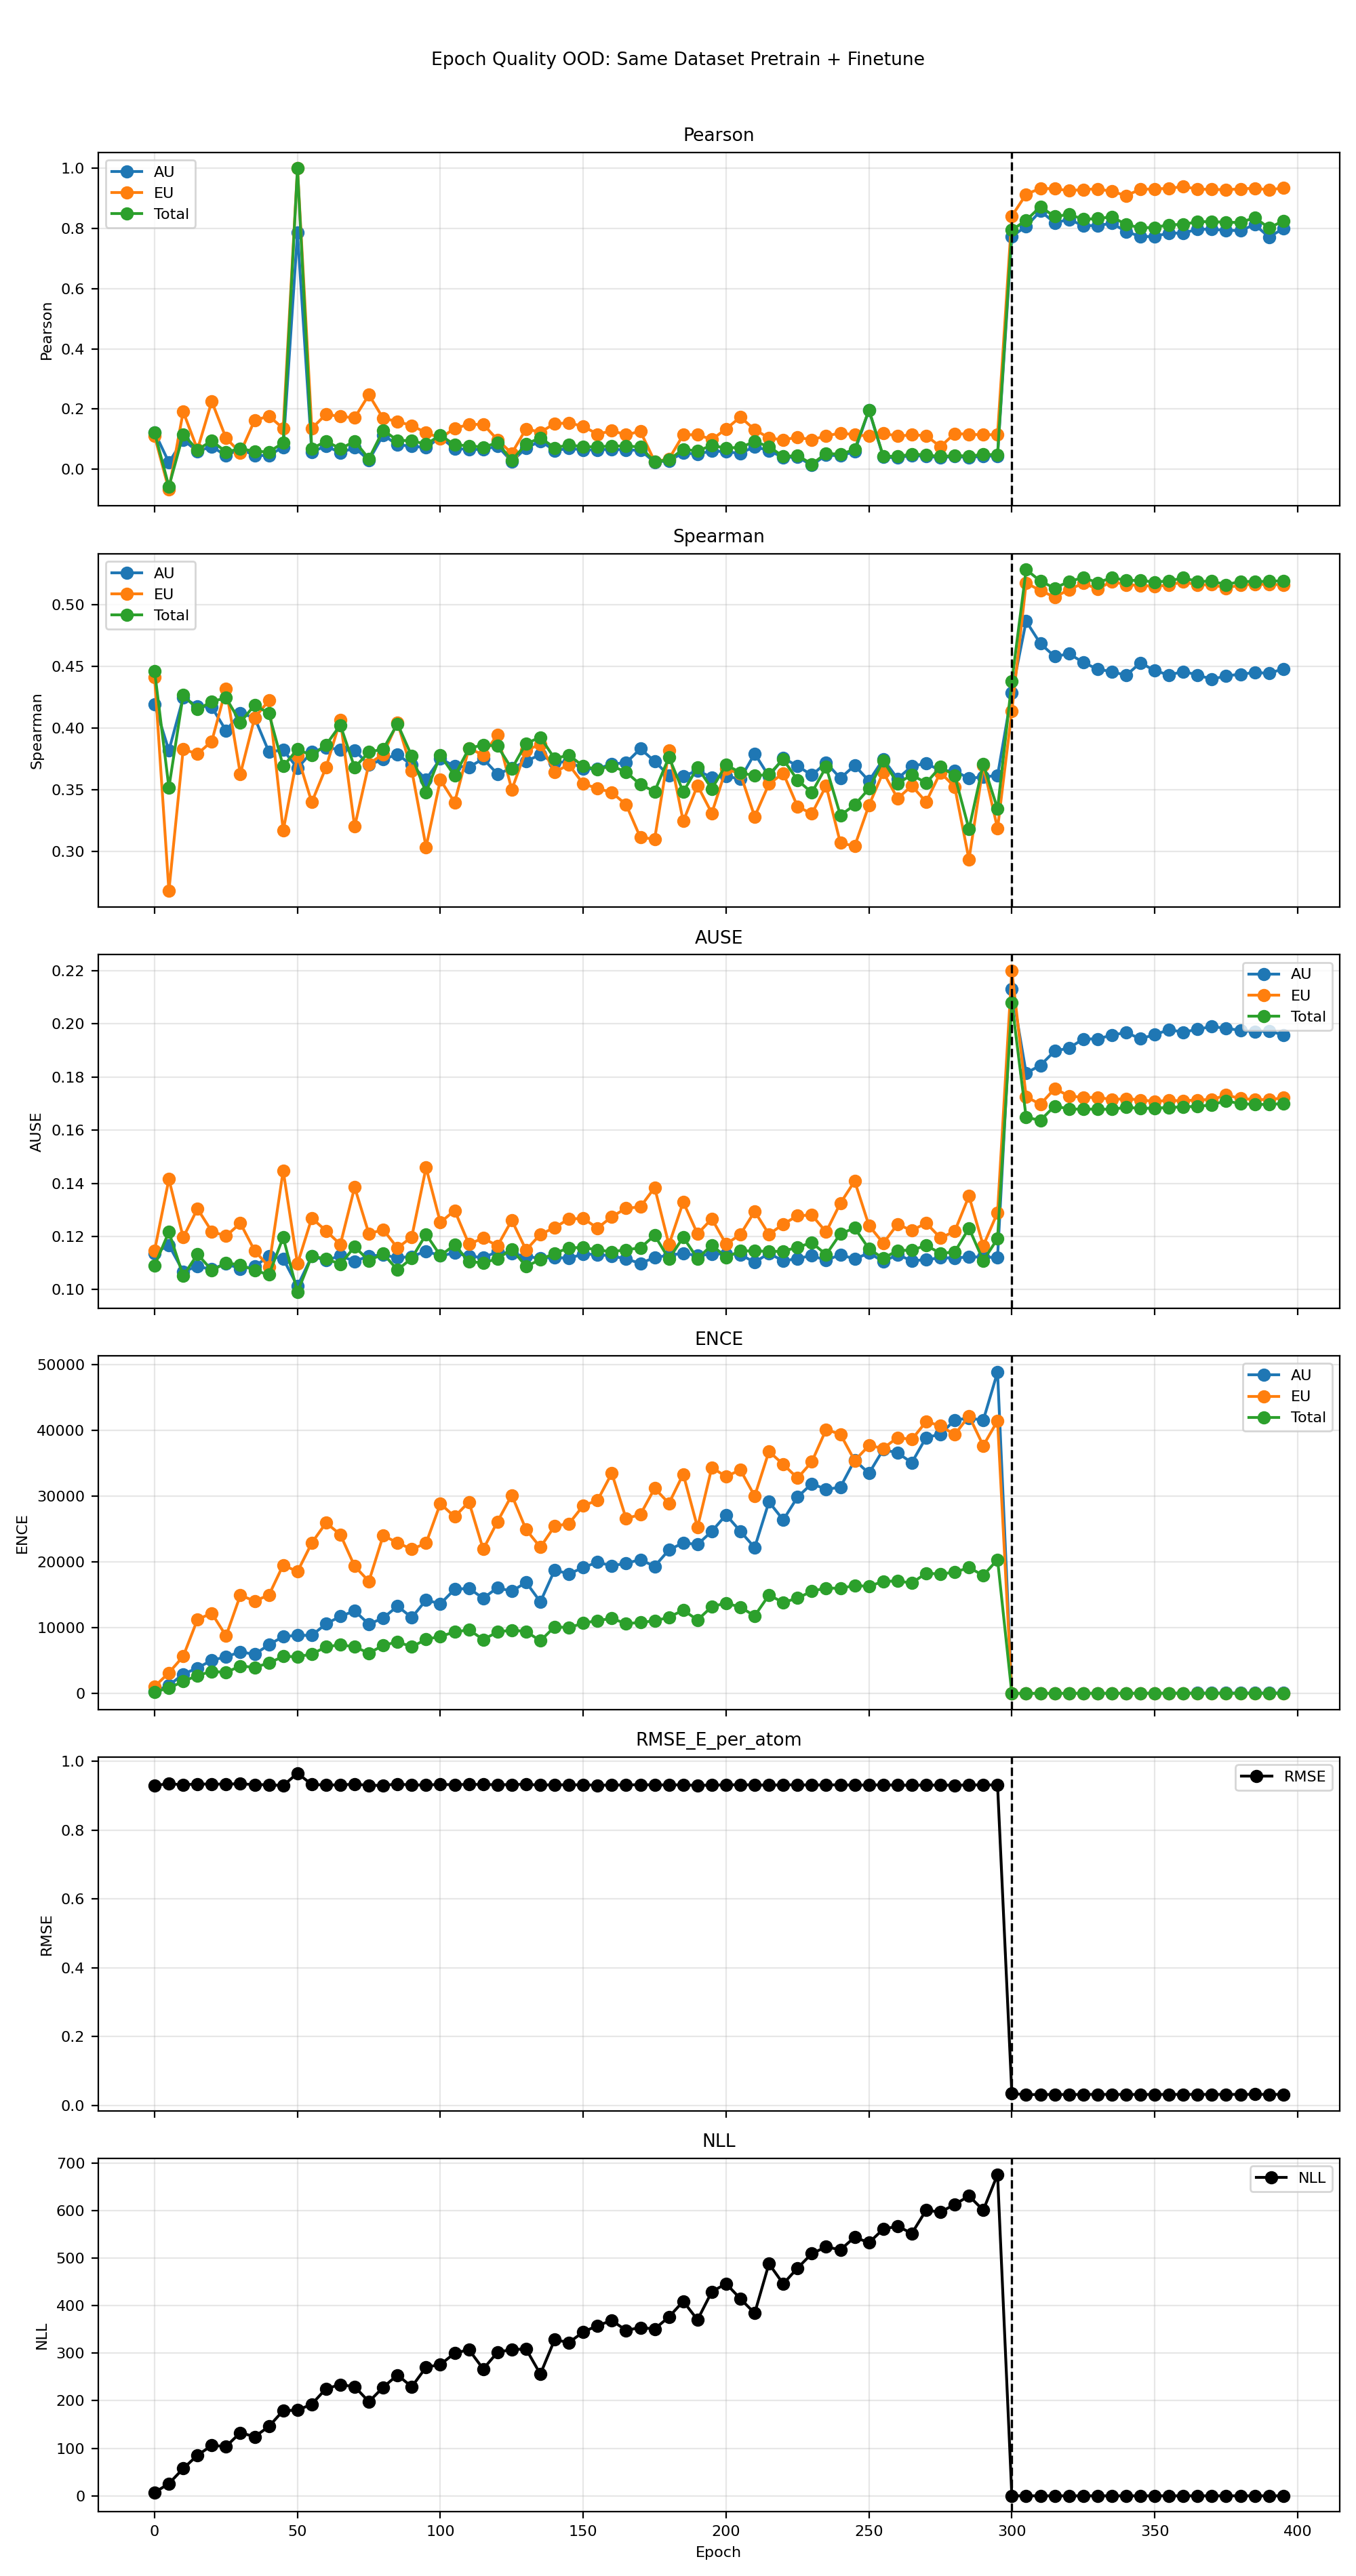

Data behind this chart, as committed beside it:
phase, source_epoch, epoch, pearson_aleatoric, pearson_epistemic, pearson_total, spearman_aleatoric, spearman_epistemic, spearman_total, ause_aleatoric, ause_epistemic, ause_total, ence_aleatoric, ence_epistemic, ence_total, nll_energy, rmse_e_atom
pretrain, 0, 0, 0.1226, 0.1097, 0.1211, 0.4189, 0.441, 0.4458, 0.1137, 0.1147, 0.109, 309.8, 1047, 223.9, 7.05, 0.9292
pretrain, 5, 5, 0.02234, -0.06848, -0.05784, 0.3816, 0.2679, 0.3516, 0.1167, 0.1416, 0.1217, 1223, 3141, 823.4, 25.67, 0.9347
pretrain, 10, 10, 0.09713, 0.1912, 0.1154, 0.4244, 0.3826, 0.4267, 0.1068, 0.1196, 0.1051, 2931, 5625, 1811, 57.3, 0.931
pretrain, 15, 15, 0.05933, 0.06541, 0.06427, 0.4176, 0.3788, 0.4149, 0.1087, 0.1304, 0.1133, 3863, 11248, 2724, 85.27, 0.9339
pretrain, 20, 20, 0.07498, 0.2253, 0.09432, 0.4167, 0.3891, 0.4212, 0.1076, 0.1219, 0.1073, 5041, 12185, 3350, 105.9, 0.9329
pretrain, 25, 25, 0.04494, 0.1029, 0.05687, 0.3978, 0.4319, 0.4243, 0.1098, 0.1201, 0.1099, 5553, 8742, 3190, 103.7, 0.9336
pretrain, 30, 30, 0.06731, 0.05454, 0.06818, 0.4118, 0.3625, 0.4044, 0.1077, 0.125, 0.1094, 6324, 14918, 4168, 132.8, 0.934
pretrain, 35, 35, 0.0448, 0.1624, 0.05916, 0.4081, 0.4081, 0.4185, 0.1087, 0.1147, 0.1072, 5934, 14052, 3953, 124.2, 0.9319
pretrain, 40, 40, 0.04608, 0.1764, 0.05735, 0.3805, 0.4221, 0.4117, 0.1126, 0.1086, 0.1056, 7404, 14943, 4624, 145.8, 0.9315
pretrain, 45, 45, 0.07313, 0.1356, 0.08739, 0.3821, 0.3167, 0.3689, 0.1116, 0.1448, 0.1197, 8642, 19521, 5621, 179.2, 0.9291
pretrain, 50, 50, 0.7867, 1, 1, 0.3673, 0.3774, 0.3826, 0.1013, 0.1097, 0.09903, 8831, 18516, 5585, 180, 0.9648
pretrain, 55, 55, 0.05662, 0.1355, 0.06771, 0.3804, 0.3397, 0.3776, 0.1125, 0.1269, 0.1126, 8820, 22868, 5975, 192.6, 0.9323
pretrain, 60, 60, 0.07764, 0.1822, 0.09327, 0.3841, 0.3681, 0.3862, 0.111, 0.1221, 0.1116, 10574, 25946, 7078, 225.3, 0.9307
pretrain, 65, 65, 0.05397, 0.1752, 0.06785, 0.3823, 0.4062, 0.4022, 0.1127, 0.117, 0.1096, 11706, 24149, 7400, 233.7, 0.9312
pretrain, 70, 70, 0.07164, 0.1708, 0.09253, 0.3818, 0.32, 0.3678, 0.1107, 0.1385, 0.1161, 12551, 19334, 7082, 229.5, 0.9329
pretrain, 75, 75, 0.02909, 0.2473, 0.03481, 0.3699, 0.3709, 0.3803, 0.1126, 0.121, 0.1109, 10516, 17041, 6123, 197.9, 0.9299
pretrain, 80, 80, 0.1139, 0.1684, 0.1295, 0.3745, 0.3787, 0.3828, 0.1131, 0.1226, 0.1135, 11475, 24011, 7303, 228.3, 0.9296
pretrain, 85, 85, 0.08032, 0.1589, 0.09548, 0.3784, 0.4043, 0.4033, 0.112, 0.1156, 0.1074, 13254, 22897, 7834, 254, 0.9336
pretrain, 90, 90, 0.07686, 0.1443, 0.09482, 0.3699, 0.3655, 0.3771, 0.1124, 0.1198, 0.1118, 11538, 21926, 7087, 229.2, 0.9305
pretrain, 95, 95, 0.07117, 0.1214, 0.08292, 0.3582, 0.3034, 0.3476, 0.1145, 0.1459, 0.1208, 14192, 22831, 8206, 270.4, 0.9311
pretrain, 100, 100, 0.1061, 0.1026, 0.1125, 0.375, 0.3579, 0.3778, 0.1127, 0.1253, 0.1128, 13615, 28857, 8678, 275.9, 0.9321
pretrain, 105, 105, 0.06826, 0.136, 0.08104, 0.369, 0.3396, 0.3611, 0.1138, 0.1298, 0.1168, 15828, 26852, 9331, 299.9, 0.9317
pretrain, 110, 110, 0.06609, 0.1484, 0.07763, 0.3682, 0.3836, 0.3833, 0.1126, 0.1171, 0.1105, 15972, 29118, 9673, 307.3, 0.9325
pretrain, 115, 115, 0.06489, 0.149, 0.07325, 0.3749, 0.3778, 0.3863, 0.112, 0.1194, 0.1101, 14458, 21909, 8193, 266.6, 0.9322
pretrain, 120, 120, 0.07644, 0.09765, 0.08752, 0.3626, 0.3944, 0.3852, 0.1143, 0.1165, 0.1116, 16082, 26122, 9332, 301.8, 0.9314
pretrain, 125, 125, 0.02552, 0.05265, 0.0293, 0.3672, 0.35, 0.3668, 0.1135, 0.1261, 0.1152, 15516, 30140, 9628, 307.7, 0.932
pretrain, 130, 130, 0.07018, 0.1341, 0.08318, 0.373, 0.3818, 0.3874, 0.1125, 0.1149, 0.1087, 16895, 24898, 9406, 308.5, 0.9328
pretrain, 135, 135, 0.09339, 0.1225, 0.1044, 0.3782, 0.3866, 0.3923, 0.1118, 0.1208, 0.1113, 13913, 22217, 7998, 255.9, 0.9303
pretrain, 140, 140, 0.06205, 0.1516, 0.07095, 0.3717, 0.3643, 0.3751, 0.1122, 0.1233, 0.1137, 18748, 25432, 10125, 328.4, 0.9316
pretrain, 145, 145, 0.06887, 0.1532, 0.08077, 0.3728, 0.37, 0.3779, 0.1117, 0.1266, 0.1157, 18170, 25805, 9996, 322.2, 0.9309
pretrain, 150, 150, 0.06395, 0.1427, 0.07425, 0.3667, 0.3547, 0.3688, 0.1134, 0.1268, 0.1159, 19130, 28544, 10682, 344.4, 0.9314
pretrain, 155, 155, 0.06402, 0.116, 0.07448, 0.3668, 0.3509, 0.3664, 0.1132, 0.1232, 0.1149, 19954, 29351, 11069, 357.9, 0.9299
pretrain, 160, 160, 0.06612, 0.1278, 0.07682, 0.3707, 0.3476, 0.3691, 0.1127, 0.1274, 0.1143, 19390, 33473, 11400, 368.6, 0.9307
pretrain, 165, 165, 0.06396, 0.1144, 0.0768, 0.3716, 0.3378, 0.3641, 0.1115, 0.1306, 0.115, 19793, 26578, 10598, 348, 0.9307
pretrain, 170, 170, 0.06263, 0.1258, 0.07393, 0.3831, 0.3111, 0.3541, 0.1099, 0.1311, 0.1157, 20322, 27197, 10797, 353.8, 0.9317
pretrain, 175, 175, 0.02322, 0.02552, 0.02427, 0.3729, 0.31, 0.3484, 0.1121, 0.1384, 0.1204, 19320, 31184, 11021, 350.9, 0.9308
pretrain, 180, 180, 0.0282, 0.03369, 0.0314, 0.3612, 0.3814, 0.3762, 0.1129, 0.1169, 0.1115, 21824, 28892, 11581, 376, 0.9312
pretrain, 185, 185, 0.0539, 0.114, 0.06587, 0.361, 0.3243, 0.3481, 0.1137, 0.133, 0.1197, 22885, 33339, 12661, 409.1, 0.9309
pretrain, 190, 190, 0.04955, 0.1144, 0.06048, 0.3652, 0.3532, 0.3679, 0.1128, 0.1209, 0.1117, 22639, 25259, 11163, 370.1, 0.9297
pretrain, 195, 195, 0.06075, 0.09841, 0.07902, 0.3599, 0.3309, 0.3506, 0.1134, 0.1267, 0.1168, 24644, 34337, 13181, 429.2, 0.9305
pretrain, 200, 200, 0.05791, 0.1339, 0.06978, 0.3607, 0.3667, 0.37, 0.1134, 0.1171, 0.1122, 27148, 32963, 13734, 446.1, 0.9309
pretrain, 205, 205, 0.05253, 0.1731, 0.07275, 0.3586, 0.3628, 0.3637, 0.1132, 0.1208, 0.1145, 24636, 33991, 13103, 414.4, 0.9317
pretrain, 210, 210, 0.07498, 0.1313, 0.09144, 0.3791, 0.328, 0.3611, 0.1103, 0.1294, 0.1146, 22171, 30000, 11796, 383.9, 0.9306
pretrain, 215, 215, 0.06134, 0.1037, 0.07509, 0.3606, 0.3545, 0.3622, 0.1137, 0.1208, 0.1144, 29123, 36781, 14947, 488, 0.9306
pretrain, 220, 220, 0.03879, 0.09721, 0.04192, 0.3756, 0.3632, 0.3744, 0.1107, 0.1246, 0.1144, 26367, 34824, 13828, 445.7, 0.9307
pretrain, 225, 225, 0.04077, 0.1063, 0.04517, 0.369, 0.3363, 0.3576, 0.1117, 0.1278, 0.116, 29849, 32730, 14488, 478.9, 0.9314
pretrain, 230, 230, 0.01267, 0.09731, 0.01699, 0.3617, 0.3304, 0.3475, 0.1128, 0.128, 0.1177, 31890, 35211, 15531, 509.3, 0.9303
pretrain, 235, 235, 0.04712, 0.1111, 0.05179, 0.3716, 0.353, 0.3684, 0.111, 0.1217, 0.1132, 31018, 40116, 16028, 523.4, 0.9313
pretrain, 240, 240, 0.04423, 0.1196, 0.04971, 0.3592, 0.3067, 0.3291, 0.1132, 0.1325, 0.121, 31356, 39400, 15965, 517.5, 0.9308
pretrain, 245, 245, 0.05825, 0.1149, 0.06526, 0.3695, 0.3042, 0.3376, 0.1115, 0.1408, 0.1232, 35466, 35394, 16409, 543.6, 0.9306
pretrain, 250, 250, 0.196, 0.1094, 0.1971, 0.357, 0.3373, 0.3507, 0.1138, 0.1241, 0.1154, 33450, 37688, 16269, 532.3, 0.9306
pretrain, 255, 255, 0.04023, 0.1195, 0.04315, 0.3746, 0.3641, 0.3735, 0.1106, 0.1175, 0.1117, 37072, 37260, 17039, 560.6, 0.9312
pretrain, 260, 260, 0.03775, 0.1096, 0.04207, 0.3589, 0.3428, 0.355, 0.1131, 0.1246, 0.1147, 36560, 38898, 17085, 567, 0.9301
pretrain, 265, 265, 0.04551, 0.1141, 0.05018, 0.3688, 0.353, 0.3619, 0.1109, 0.1222, 0.1148, 35089, 38606, 16787, 551.7, 0.9301
pretrain, 270, 270, 0.04277, 0.1115, 0.0471, 0.3713, 0.34, 0.3553, 0.1112, 0.1251, 0.1166, 38905, 41320, 18271, 600.6, 0.9304
pretrain, 275, 275, 0.03806, 0.07477, 0.04192, 0.3653, 0.3637, 0.3683, 0.112, 0.1195, 0.1137, 39391, 40693, 18151, 596.7, 0.9305
pretrain, 280, 280, 0.04255, 0.1184, 0.04491, 0.3651, 0.3523, 0.3614, 0.1119, 0.1219, 0.1141, 41558, 39329, 18423, 612.5, 0.93
pretrain, 285, 285, 0.03836, 0.116, 0.04372, 0.359, 0.2933, 0.318, 0.1123, 0.1352, 0.1231, 41866, 42197, 19127, 630.6, 0.9309
pretrain, 290, 290, 0.04315, 0.1139, 0.04862, 0.3603, 0.3695, 0.3708, 0.1122, 0.1165, 0.1109, 41530, 37657, 17939, 600.5, 0.9309
pretrain, 295, 295, 0.0439, 0.1148, 0.04804, 0.3613, 0.3184, 0.3343, 0.1121, 0.129, 0.1192, 48860, 41458, 20355, 675.7, 0.9308
... 20 more rows
